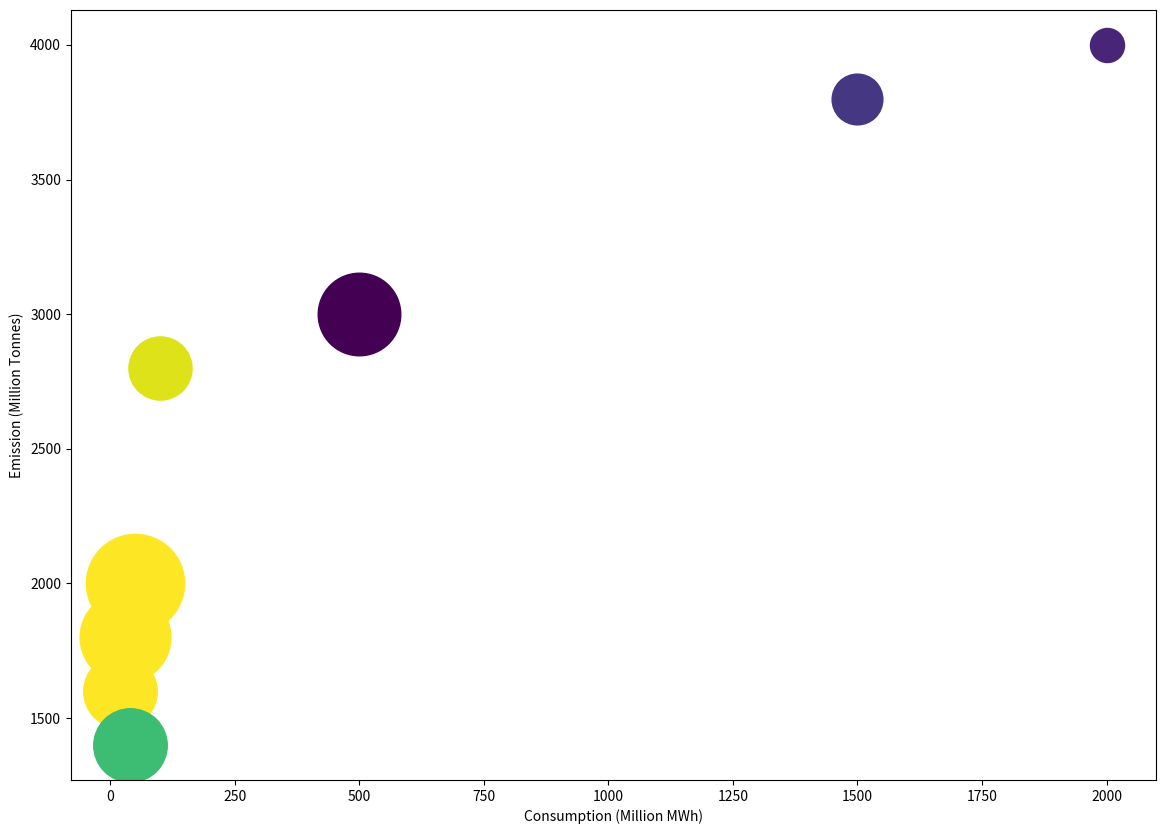

Source code (Python): (Note: this script raises an exception after producing the figure.)
import numpy as np
import matplotlib.pyplot as plt
import matplotlib.colors as mcolors
import pandas as pd

# Given data
data = np.array([
[2000, 4000, 30, 15],
[1500, 3800, 35, 20],
[500, 3000, 50, 5],
[100, 2800, 40, 95],
[50, 2000, 60, 100],
[30, 1800, 55, 100],
[20, 1600, 45, 100],
[40, 1400, 45, 70]])

data_labels = ["Emission (Million Tonnes)", "Consumption (Million MWh)", "Profit ($ Billion)", "Renewable Energy Use (%)"]
line_labels = ["Coal", "Natural Gas", "Nuclear", "Hydroelectric", "Solar", "Wind", "Geothermal", "Biomass"]

# Setup color map 
cmap = plt.get_cmap('viridis')

fig = plt.figure(figsize=(14,10))
ax = fig.add_subplot(111)

# Normalize the bubble size and color
bubble_size = mcolors.Normalize(vmin=data[:,2].min(), vmax=data[:,2].max())
bubble_color = mcolors.Normalize(vmin=data[:,3].min(), vmax=data[:,3].max())

for i in range(len(data)):
    line_label = f"{line_labels[i]} {data[i, 2]}"
    ax.scatter(data[i, 0], data[i, 1], c=cmap(bubble_color(data[i, 3])), s=600 + 4400 * bubble_size(data[i, 2]), label=None)
    ax.scatter([], [], c=cmap(bubble_color(data[i, 3])), s=20, label=line_label)

ax.set_ylabel(data_labels[0])
ax.set_xlabel(data_labels[1])

# Add a color bar
sm = plt.cm.ScalarMappable(cmap=cmap, norm=plt.Normalize(vmin=5,vmax=100))
sm.set_array([])
fig.colorbar(sm, orientation="vertical", shrink=0.5, label=data_labels[3])

ax.grid(True)
ax.legend(title=data_labels[2], loc='upper left', fontsize=8)

plt.title("Emissions, Consumption, and Profit of Various Energy Utilities")
plt.tight_layout()
plt.savefig("/cpfs01/user/yehancheng/workspace/datasets/SimChartV2/demo/bubble/png/179_202312310045.png")
plt.clf()
